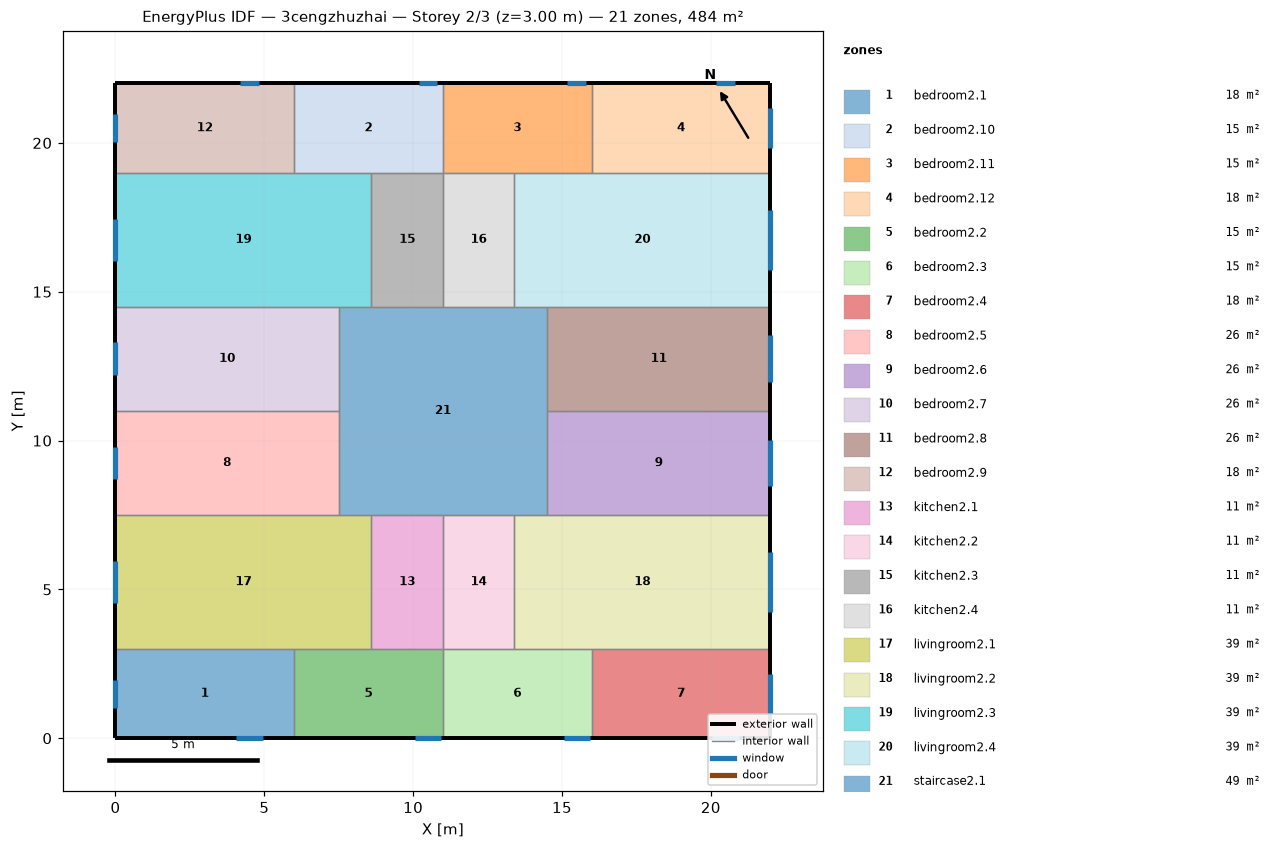
=== STOREY PLAN SPEC (per zone: floor XY polygon, exterior-wall plan segments, windows/doors) ===
zone 1: bedroom2.1  (18.0 m²)
  floor: (6.00, 3.00) (6.00, 0.00) (0.00, 0.00) (0.00, 3.00)
  exterior wall: (0.00, 3.00) – (0.00, 0.00)  [3.0 m]
    window: (0.00, 1.97) – (0.00, 1.03)  [1.4 m²]
  exterior wall: (0.00, 0.00) – (6.00, 0.00)  [6.0 m]
    window: (4.05, 0.00) – (4.95, 0.00)  [1.3 m²]
  interior walls: 2
zone 2: bedroom2.10  (15.0 m²)
  floor: (11.00, 22.00) (11.00, 19.00) (6.00, 19.00) (6.00, 22.00)
  exterior wall: (11.00, 22.00) – (6.00, 22.00)  [5.0 m]
    window: (10.82, 22.00) – (10.18, 22.00)  [0.9 m²]
  interior walls: 4
zone 3: bedroom2.11  (15.0 m²)
  floor: (16.00, 22.00) (16.00, 19.00) (11.00, 19.00) (11.00, 22.00)
  exterior wall: (16.00, 22.00) – (11.00, 22.00)  [5.0 m]
    window: (15.82, 22.00) – (15.18, 22.00)  [0.9 m²]
  interior walls: 4
zone 4: bedroom2.12  (18.0 m²)
  floor: (22.00, 22.00) (22.00, 19.00) (16.00, 19.00) (16.00, 22.00)
  exterior wall: (22.00, 19.00) – (22.00, 22.00)  [3.0 m]
    window: (22.00, 19.83) – (22.00, 21.17)  [2.0 m²]
  exterior wall: (22.00, 22.00) – (16.00, 22.00)  [6.0 m]
    window: (20.82, 22.00) – (20.18, 22.00)  [0.9 m²]
  interior walls: 2
zone 5: bedroom2.2  (15.0 m²)
  floor: (11.00, 3.00) (11.00, 0.00) (6.00, 0.00) (6.00, 3.00)
  exterior wall: (6.00, 0.00) – (11.00, 0.00)  [5.0 m]
    window: (10.05, 0.00) – (10.95, 0.00)  [1.3 m²]
  interior walls: 4
zone 6: bedroom2.3  (15.0 m²)
  floor: (16.00, 3.00) (16.00, 0.00) (11.00, 0.00) (11.00, 3.00)
  exterior wall: (11.00, 0.00) – (16.00, 0.00)  [5.0 m]
    window: (15.05, 0.00) – (15.95, 0.00)  [1.3 m²]
  interior walls: 4
zone 7: bedroom2.4  (18.0 m²)
  floor: (22.00, 3.00) (22.00, 0.00) (16.00, 0.00) (16.00, 3.00)
  exterior wall: (22.00, 0.00) – (22.00, 3.00)  [3.0 m]
    window: (22.00, 0.83) – (22.00, 2.17)  [2.0 m²]
  exterior wall: (16.00, 0.00) – (22.00, 0.00)  [6.0 m]
    window: (20.05, 0.00) – (20.95, 0.00)  [1.3 m²]
  interior walls: 2
zone 8: bedroom2.5  (26.2 m²)
  floor: (7.50, 11.00) (7.50, 7.50) (0.00, 7.50) (0.00, 11.00)
  exterior wall: (0.00, 11.00) – (0.00, 7.50)  [3.5 m]
    window: (0.00, 9.80) – (0.00, 8.70)  [1.6 m²]
  interior walls: 3
zone 9: bedroom2.6  (26.2 m²)
  floor: (22.00, 11.00) (22.00, 7.50) (14.50, 7.50) (14.50, 11.00)
  exterior wall: (22.00, 7.50) – (22.00, 11.00)  [3.5 m]
    window: (22.00, 8.47) – (22.00, 10.03)  [2.3 m²]
  interior walls: 3
zone 10: bedroom2.7  (26.2 m²)
  floor: (7.50, 14.50) (7.50, 11.00) (0.00, 11.00) (0.00, 14.50)
  exterior wall: (0.00, 14.50) – (0.00, 11.00)  [3.5 m]
    window: (0.00, 13.30) – (0.00, 12.20)  [1.6 m²]
  interior walls: 3
zone 11: bedroom2.8  (26.2 m²)
  floor: (22.00, 14.50) (22.00, 11.00) (14.50, 11.00) (14.50, 14.50)
  exterior wall: (22.00, 11.00) – (22.00, 14.50)  [3.5 m]
    window: (22.00, 11.97) – (22.00, 13.53)  [2.3 m²]
  interior walls: 3
zone 12: bedroom2.9  (18.0 m²)
  floor: (6.00, 22.00) (6.00, 19.00) (0.00, 19.00) (0.00, 22.00)
  exterior wall: (0.00, 22.00) – (0.00, 19.00)  [3.0 m]
    window: (0.00, 20.97) – (0.00, 20.03)  [1.4 m²]
  exterior wall: (6.00, 22.00) – (0.00, 22.00)  [6.0 m]
    window: (4.82, 22.00) – (4.18, 22.00)  [0.9 m²]
  interior walls: 2
zone 13: kitchen2.1  (10.8 m²)
  floor: (11.00, 7.50) (11.00, 3.00) (8.60, 3.00) (8.60, 7.50)
  interior walls: 4
zone 14: kitchen2.2  (10.8 m²)
  floor: (13.40, 7.50) (13.40, 3.00) (11.00, 3.00) (11.00, 7.50)
  interior walls: 4
zone 15: kitchen2.3  (10.8 m²)
  floor: (11.00, 19.00) (11.00, 14.50) (8.60, 14.50) (8.60, 19.00)
  interior walls: 4
zone 16: kitchen2.4  (10.8 m²)
  floor: (13.40, 19.00) (13.40, 14.50) (11.00, 14.50) (11.00, 19.00)
  interior walls: 4
zone 17: livingroom2.1  (38.7 m²)
  floor: (8.60, 7.50) (8.60, 3.00) (0.00, 3.00) (0.00, 7.50)
  exterior wall: (0.00, 7.50) – (0.00, 3.00)  [4.5 m]
    window: (0.00, 5.95) – (0.00, 4.55)  [2.1 m²]
  interior walls: 5
zone 18: livingroom2.2  (38.7 m²)
  floor: (22.00, 7.50) (22.00, 3.00) (13.40, 3.00) (13.40, 7.50)
  exterior wall: (22.00, 3.00) – (22.00, 7.50)  [4.5 m]
    window: (22.00, 4.24) – (22.00, 6.26)  [3.0 m²]
  interior walls: 5
zone 19: livingroom2.3  (38.7 m²)
  floor: (8.60, 19.00) (8.60, 14.50) (0.00, 14.50) (0.00, 19.00)
  exterior wall: (0.00, 19.00) – (0.00, 14.50)  [4.5 m]
    window: (0.00, 17.45) – (0.00, 16.05)  [2.1 m²]
  interior walls: 5
zone 20: livingroom2.4  (38.7 m²)
  floor: (22.00, 19.00) (22.00, 14.50) (13.40, 14.50) (13.40, 19.00)
  exterior wall: (22.00, 14.50) – (22.00, 19.00)  [4.5 m]
    window: (22.00, 15.74) – (22.00, 17.76)  [3.0 m²]
  interior walls: 5
zone 21: staircase2.1  (49.0 m²)
  floor: (14.50, 14.50) (14.50, 7.50) (7.50, 7.50) (7.50, 14.50)
  interior walls: 12

=== DERIVED (storey summary) ===
Building: 3cengzhuzhai
Storey: 2 of 3  (floor level z = 3.00 m)
Storey gross floor area: 484.0 m²
Zones on this storey: 21
  - bedroom2.1: floor 18.0 m²; exterior wall 9.0 m (27.0 m²); 2 window(s) 2.8 m²; WWR 10.2%
  - bedroom2.10: floor 15.0 m²; exterior wall 5.0 m (15.0 m²); 1 window(s) 0.9 m²; WWR 6.3%
  - bedroom2.11: floor 15.0 m²; exterior wall 5.0 m (15.0 m²); 1 window(s) 0.9 m²; WWR 6.3%
  - bedroom2.12: floor 18.0 m²; exterior wall 9.0 m (27.0 m²); 2 window(s) 3.0 m²; WWR 11.0%
  - bedroom2.2: floor 15.0 m²; exterior wall 5.0 m (15.0 m²); 1 window(s) 1.3 m²; WWR 9.0%
  - bedroom2.3: floor 15.0 m²; exterior wall 5.0 m (15.0 m²); 1 window(s) 1.3 m²; WWR 9.0%
  - bedroom2.4: floor 18.0 m²; exterior wall 9.0 m (27.0 m²); 2 window(s) 3.4 m²; WWR 12.4%
  - bedroom2.5: floor 26.2 m²; exterior wall 3.5 m (10.5 m²); 1 window(s) 1.6 m²; WWR 15.6%
  - bedroom2.6: floor 26.2 m²; exterior wall 3.5 m (10.5 m²); 1 window(s) 2.3 m²; WWR 22.4%
  - bedroom2.7: floor 26.2 m²; exterior wall 3.5 m (10.5 m²); 1 window(s) 1.6 m²; WWR 15.6%
  - bedroom2.8: floor 26.2 m²; exterior wall 3.5 m (10.5 m²); 1 window(s) 2.3 m²; WWR 22.4%
  - bedroom2.9: floor 18.0 m²; exterior wall 9.0 m (27.0 m²); 2 window(s) 2.4 m²; WWR 8.7%
  - kitchen2.1: floor 10.8 m²
  - kitchen2.2: floor 10.8 m²
  - kitchen2.3: floor 10.8 m²
  - kitchen2.4: floor 10.8 m²
  - livingroom2.1: floor 38.7 m²; exterior wall 4.5 m (13.5 m²); 1 window(s) 2.1 m²; WWR 15.6%
  - livingroom2.2: floor 38.7 m²; exterior wall 4.5 m (13.5 m²); 1 window(s) 3.0 m²; WWR 22.4%
  - livingroom2.3: floor 38.7 m²; exterior wall 4.5 m (13.5 m²); 1 window(s) 2.1 m²; WWR 15.6%
  - livingroom2.4: floor 38.7 m²; exterior wall 4.5 m (13.5 m²); 1 window(s) 3.0 m²; WWR 22.4%
  - staircase2.1: floor 49.0 m²
Zone adjacency (shared interzone walls):
  - bedroom2.1 ↔ bedroom2.2
  - bedroom2.1 ↔ livingroom2.1
  - bedroom2.10 ↔ bedroom2.11
  - bedroom2.10 ↔ bedroom2.9
  - bedroom2.10 ↔ kitchen2.3
  - bedroom2.10 ↔ livingroom2.3
  - bedroom2.11 ↔ bedroom2.12
  - bedroom2.11 ↔ kitchen2.4
  - bedroom2.11 ↔ livingroom2.4
  - bedroom2.12 ↔ livingroom2.4
  - bedroom2.2 ↔ bedroom2.3
  - bedroom2.2 ↔ kitchen2.1
  - bedroom2.2 ↔ livingroom2.1
  - bedroom2.3 ↔ bedroom2.4
  - bedroom2.3 ↔ kitchen2.2
  - bedroom2.3 ↔ livingroom2.2
  - bedroom2.4 ↔ livingroom2.2
  - bedroom2.5 ↔ bedroom2.7
  - bedroom2.5 ↔ livingroom2.1
  - bedroom2.5 ↔ staircase2.1
  - bedroom2.6 ↔ bedroom2.8
  - bedroom2.6 ↔ livingroom2.2
  - bedroom2.6 ↔ staircase2.1
  - bedroom2.7 ↔ livingroom2.3
  - bedroom2.7 ↔ staircase2.1
  - bedroom2.8 ↔ livingroom2.4
  - bedroom2.8 ↔ staircase2.1
  - bedroom2.9 ↔ livingroom2.3
  - kitchen2.1 ↔ kitchen2.2
  - kitchen2.1 ↔ livingroom2.1
  - kitchen2.1 ↔ staircase2.1
  - kitchen2.2 ↔ livingroom2.2
  - kitchen2.2 ↔ staircase2.1
  - kitchen2.3 ↔ kitchen2.4
  - kitchen2.3 ↔ livingroom2.3
  - kitchen2.3 ↔ staircase2.1
  - kitchen2.4 ↔ livingroom2.4
  - kitchen2.4 ↔ staircase2.1
  - livingroom2.1 ↔ staircase2.1
  - livingroom2.2 ↔ staircase2.1
  - livingroom2.3 ↔ staircase2.1
  - livingroom2.4 ↔ staircase2.1